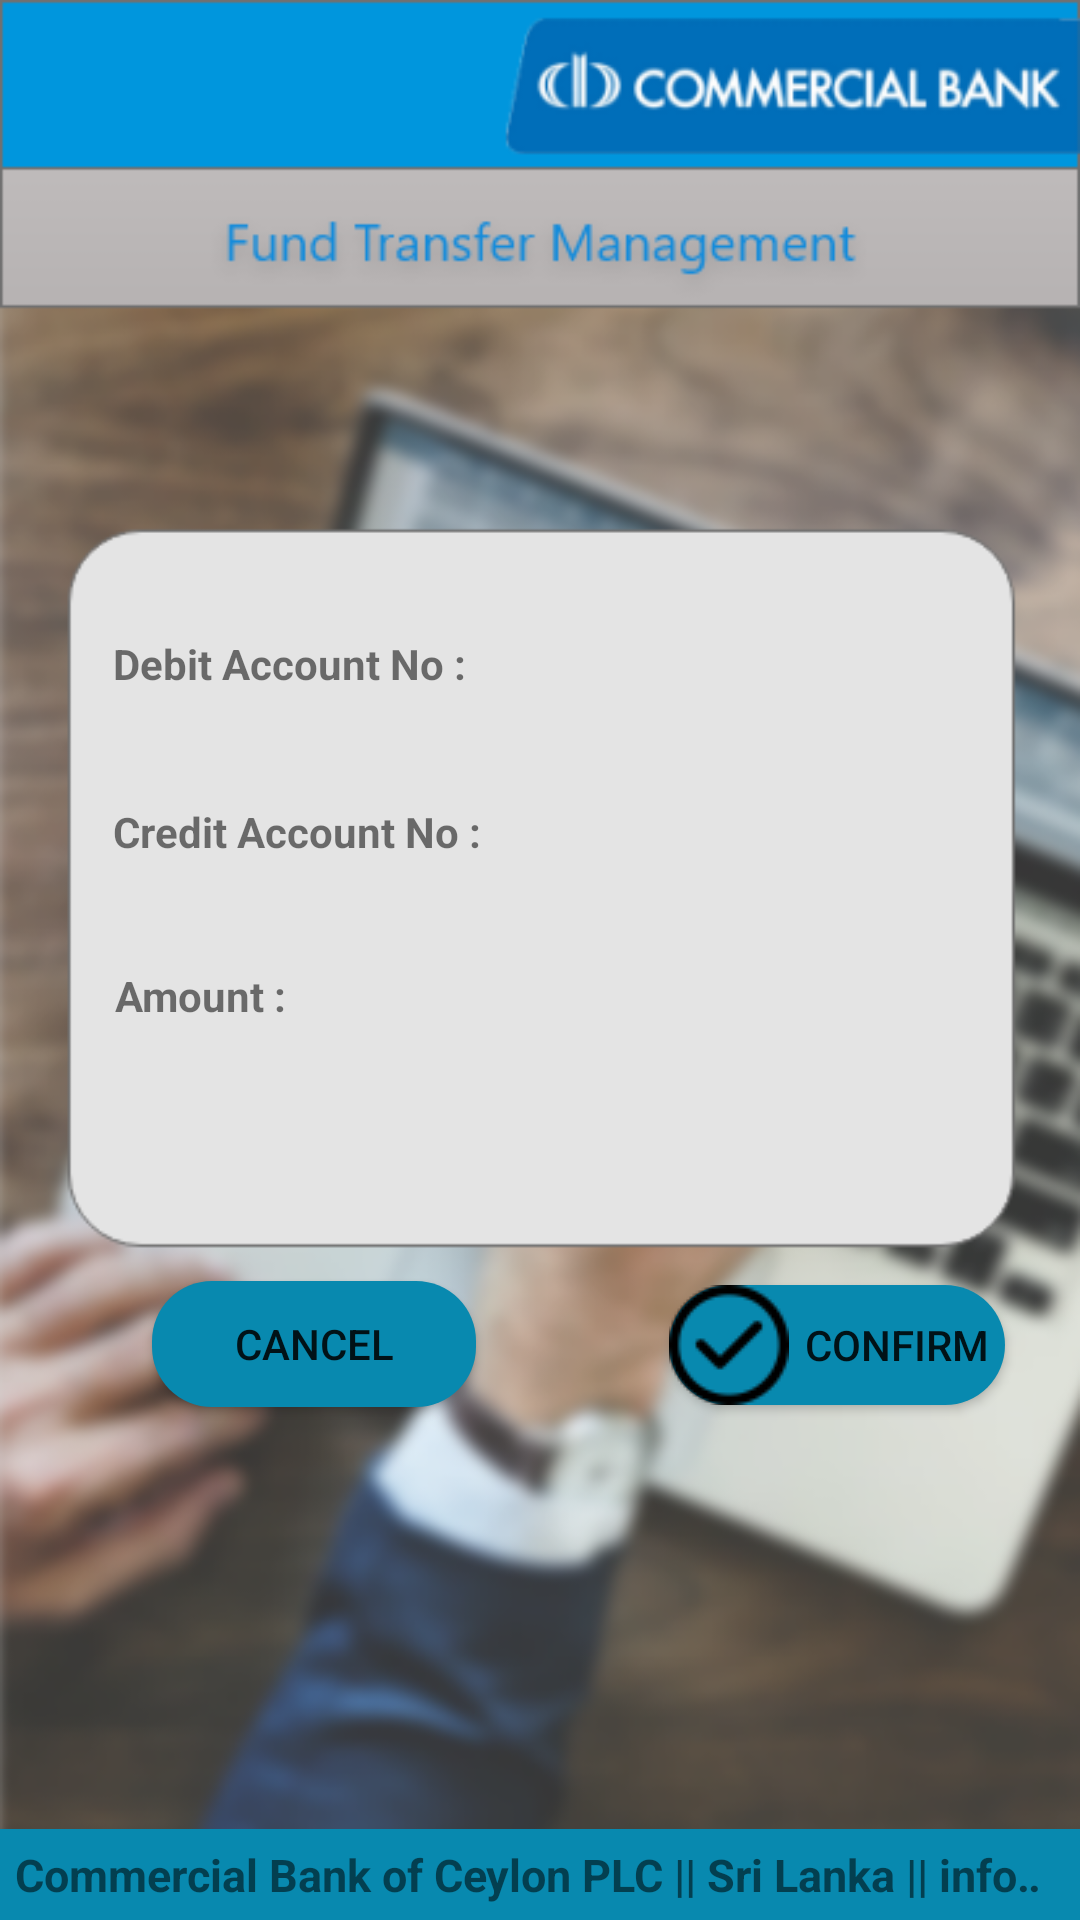

Android layout source for this screen:
<!-- AndroidManifest.xml: application theme AppTheme -->
<!-- res/layout/activity_own_confirm.xml -->
<?xml version="1.0" encoding="utf-8"?>
<androidx.constraintlayout.widget.ConstraintLayout xmlns:android="http://schemas.android.com/apk/res/android"
    xmlns:app="http://schemas.android.com/apk/res-auto"
    xmlns:tools="http://schemas.android.com/tools"
    android:layout_width="match_parent"
    android:layout_height="match_parent"
    android:background="@drawable/back"
    tools:context=".OwnConfirm">



    <TextView
        android:id="@+id/textView5"
        android:layout_width="wrap_content"
        android:layout_height="wrap_content"
        android:text="Debit Account No :"
        android:textStyle="bold"
        app:layout_constraintBottom_toBottomOf="parent"
        app:layout_constraintEnd_toEndOf="parent"
        app:layout_constraintHorizontal_bias="0.156"
        app:layout_constraintStart_toStartOf="parent"
        app:layout_constraintTop_toTopOf="parent"
        app:layout_constraintVertical_bias="0.341" />

    <TextView
        android:id="@+id/debacc"
        android:layout_width="171dp"
        android:layout_height="27dp"
        android:ems="10"
        android:inputType="textPersonName"
        android:textAlignment="center"
        android:textColor="#0A0A0A"
        android:textSize="15sp"
        app:layout_constraintBottom_toBottomOf="parent"
        app:layout_constraintEnd_toEndOf="parent"
        app:layout_constraintStart_toStartOf="parent"
        app:layout_constraintTop_toTopOf="parent"
        app:layout_constraintVertical_bias="0.345" />

    <TextView
        android:id="@+id/textView6"
        android:layout_width="wrap_content"
        android:layout_height="wrap_content"
        android:text="Credit Account No :"
        android:textStyle="bold"
        app:layout_constraintBottom_toBottomOf="parent"
        app:layout_constraintEnd_toEndOf="parent"
        app:layout_constraintHorizontal_bias="0.159"
        app:layout_constraintStart_toStartOf="parent"
        app:layout_constraintTop_toTopOf="parent"
        app:layout_constraintVertical_bias="0.431" />

    <TextView
        android:id="@+id/credacc"
        android:layout_width="171dp"
        android:layout_height="27dp"
        android:ems="10"
        android:inputType="textPersonName"
        android:textAlignment="center"
        android:textColor="#0A0A0A"
        android:textSize="15sp"
        app:layout_constraintBottom_toBottomOf="parent"
        app:layout_constraintEnd_toEndOf="parent"
        app:layout_constraintStart_toStartOf="parent"
        app:layout_constraintTop_toTopOf="parent"
        app:layout_constraintVertical_bias="0.436" />

    <TextView
        android:id="@+id/textView7"
        android:layout_width="wrap_content"
        android:layout_height="wrap_content"
        android:text="Amount :"
        android:textStyle="bold"
        app:layout_constraintBottom_toBottomOf="parent"
        app:layout_constraintEnd_toEndOf="parent"
        app:layout_constraintHorizontal_bias="0.127"
        app:layout_constraintStart_toStartOf="parent"
        app:layout_constraintTop_toTopOf="parent"
        app:layout_constraintVertical_bias="0.519" />


    <TextView
        android:id="@+id/amount"
        android:layout_width="171dp"
        android:layout_height="27dp"

        android:ems="10"
        android:inputType="textPersonName"
        android:textAlignment="center"
        android:textColor="#0A0A0A"
        android:textSize="15sp"
        app:layout_constraintBottom_toBottomOf="parent"
        app:layout_constraintEnd_toEndOf="parent"
        app:layout_constraintStart_toStartOf="parent"
        app:layout_constraintTop_toTopOf="parent"
        app:layout_constraintVertical_bias="0.525" />

    <Button
        android:id="@+id/buttonconfirm"
        android:layout_width="112dp"
        android:layout_height="40dp"
        android:background="@drawable/button_backgroung"
        android:drawableLeft="@drawable/img_259025"
        android:text="Confirm"
        app:layout_constraintBottom_toBottomOf="parent"
        app:layout_constraintEnd_toEndOf="parent"
        app:layout_constraintHorizontal_bias="0.899"
        app:layout_constraintStart_toStartOf="parent"
        app:layout_constraintTop_toTopOf="parent"
        app:layout_constraintVertical_bias="0.714" />

    <TextView
        android:id="@+id/marquee"
        android:layout_width="wrap_content"
        android:layout_height="wrap_content"
        android:background="@drawable/text_view"
        android:ellipsize="marquee"

        android:marqueeRepeatLimit="marquee_forever"
        android:padding="5dp"
        android:scrollHorizontally="true"

        android:singleLine="true"
        android:text="Commercial Bank of Ceylon PLC || Sri Lanka || info@combank.net || tel:+94 11 2486000"
        android:textSize="15sp"
        android:textStyle="bold"

        app:layout_constraintBottom_toBottomOf="parent"
        app:layout_constraintEnd_toEndOf="parent"
        app:layout_constraintHorizontal_bias="0.0"
        app:layout_constraintStart_toStartOf="parent"
        app:layout_constraintTop_toTopOf="parent"
        app:layout_constraintVertical_bias="1.0" />

    <Button
        android:id="@+id/buttonCancel"
        android:layout_width="108dp"
        android:layout_height="42dp"
        android:background="@drawable/button_backgroung"
        android:drawableLeft="@drawable/ic_block_black_24dp"
        android:text="Cancel"
        app:layout_constraintBottom_toBottomOf="parent"
        app:layout_constraintEnd_toEndOf="parent"
        app:layout_constraintHorizontal_bias="0.201"
        app:layout_constraintStart_toStartOf="parent"
        app:layout_constraintTop_toTopOf="parent"
        app:layout_constraintVertical_bias="0.714" />



</androidx.constraintlayout.widget.ConstraintLayout>
<!-- resources referenced by this layout -->
<resources>
  <!-- drawable back: png bitmap (drawable, 151178 bytes) -->
  <!-- drawable button_backgroung (drawable) -->
  <?xml version="1.0" encoding="utf-8"?>
  <shape xmlns:android="http://schemas.android.com/apk/res/android"
      android:shape="rectangle"
      >
      <solid android:color="#0889AF"
          />
      <corners android:radius="20dp"
          />
  
  </shape>
  <!-- drawable img_259025: png bitmap (drawable, 1585 bytes) -->
  <!-- drawable text_view (drawable) -->
  <?xml version="1.0" encoding="utf-8"?>
  <shape xmlns:android="http://schemas.android.com/apk/res/android">
      <solid android:color="#0889AF"
  
          />
  
  </shape>
  <style name="AppTheme" parent="Theme.AppCompat.Light.NoActionBar">
          
          <item name="colorPrimary">@color/colorPrimary</item>
          <item name="colorPrimaryDark">@color/colorPrimaryDark</item>
          <item name="colorAccent">@color/colorAccent</item>
      </style>
  <color name="colorPrimary">#2BB9FF</color>
  <color name="colorPrimaryDark">#D2007FE0</color>
  <color name="colorAccent">#60AFFE</color>
</resources>
